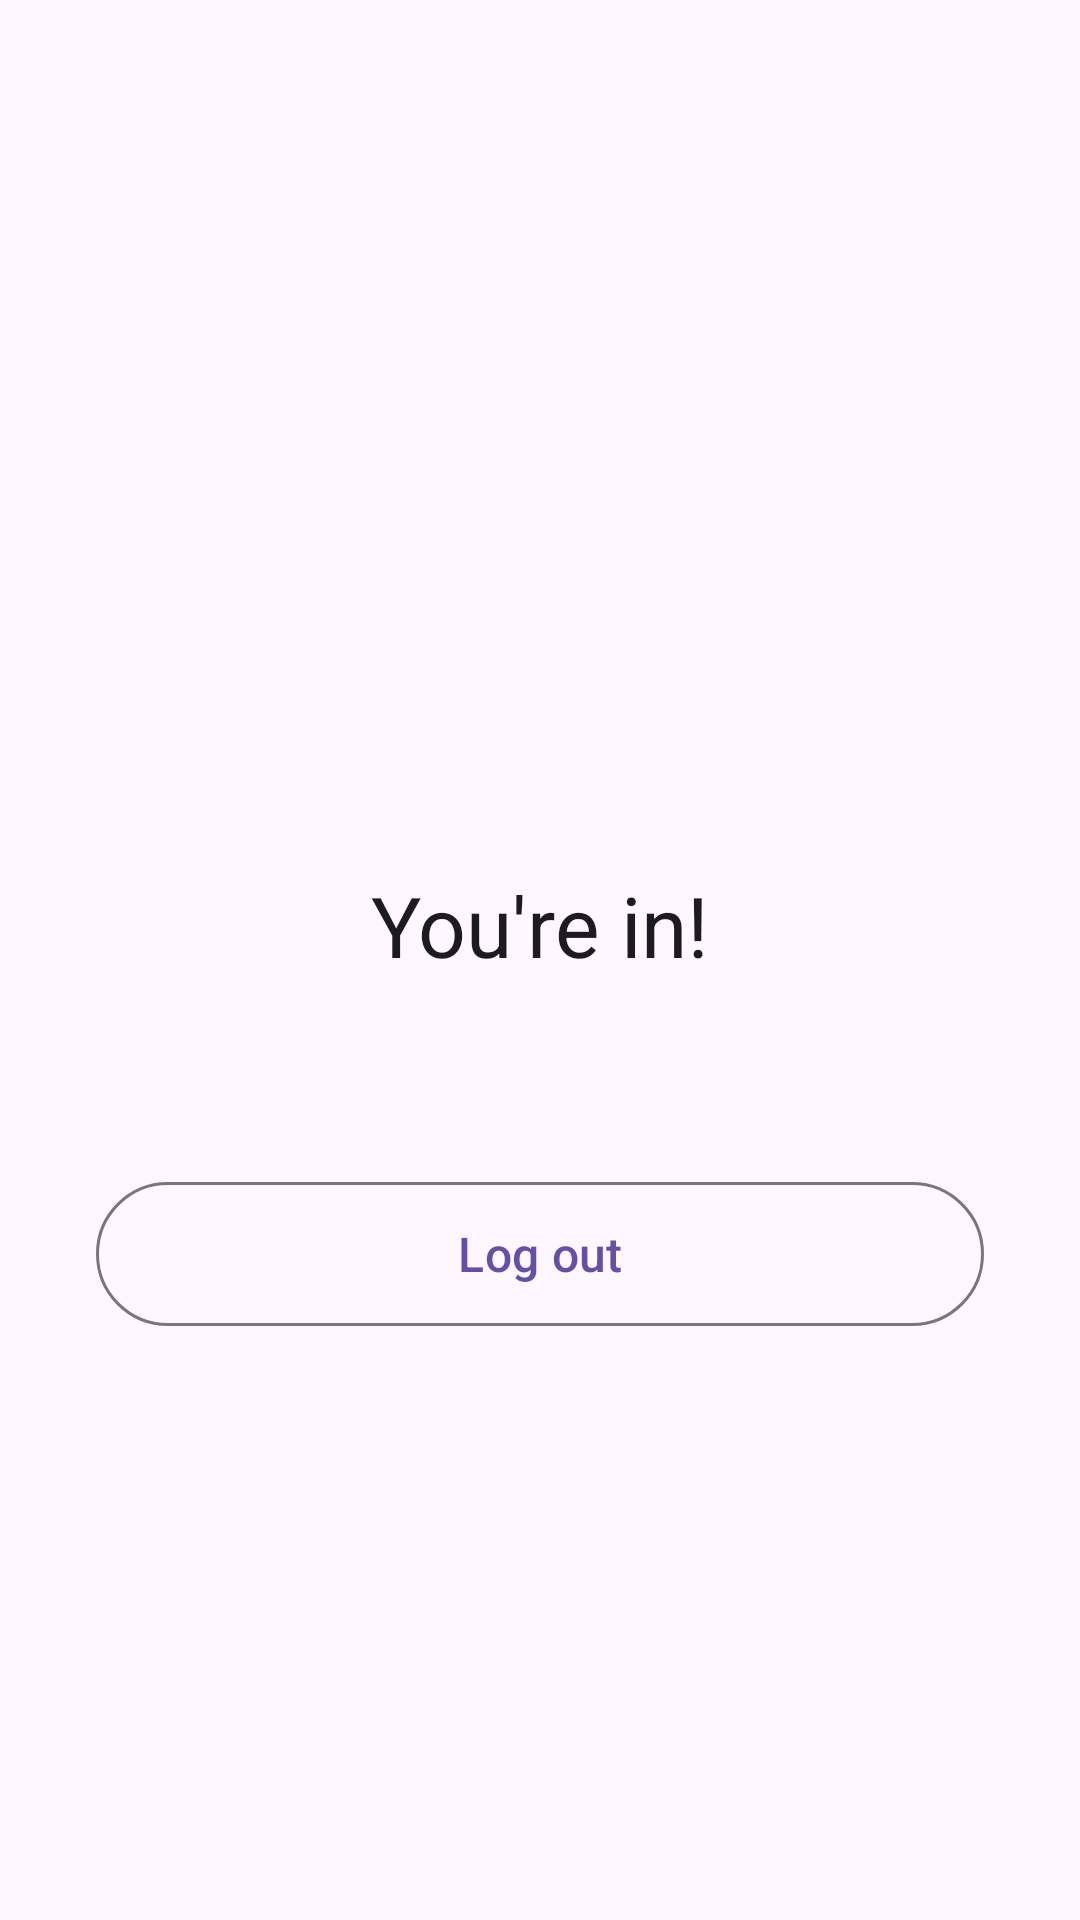

Here is an Android app screen rendered from its layout file. Give the layout XML and the strings, colors and styles it references.
<!-- AndroidManifest.xml: application theme Theme.FLoginSignup -->
<!-- res/layout/fragment_welcome.xml -->
<?xml version="1.0" encoding="utf-8"?>
<ScrollView xmlns:android="http://schemas.android.com/apk/res/android"
    xmlns:app="http://schemas.android.com/apk/res-auto"
    xmlns:tools="http://schemas.android.com/tools"
    android:layout_width="match_parent"
    android:layout_height="match_parent"
    android:fillViewport="true"
    tools:context=".WelcomeFragment">

    <LinearLayout
        android:layout_width="match_parent"
        android:layout_height="wrap_content"
        android:gravity="center"
        android:orientation="vertical"
        android:paddingHorizontal="32dp"
        android:paddingVertical="48dp">

        <ImageView
            android:layout_width="80dp"
            android:layout_height="80dp"
            android:contentDescription="@null"
            android:src="@drawable/ic_check_circle"
            app:tint="?attr/colorPrimary" />

        <TextView
            android:layout_width="wrap_content"
            android:layout_height="wrap_content"
            android:layout_marginTop="16dp"
            android:text="@string/welcome_title"
            android:textAppearance="?attr/textAppearanceHeadlineMedium" />

        <TextView
            android:id="@+id/tvWelcomeSubtitle"
            android:layout_width="wrap_content"
            android:layout_height="wrap_content"
            android:layout_marginTop="4dp"
            android:layout_marginBottom="40dp"
            android:gravity="center"
            android:textAppearance="?attr/textAppearanceBodyMedium"
            android:textColor="?attr/colorOnSurfaceVariant"
            tools:text="Signed in as someone@example.com" />

        <com.google.android.material.button.MaterialButton
            android:id="@+id/btnLogout"
            style="@style/Widget.Material3.Button.OutlinedButton"
            android:layout_width="match_parent"
            android:layout_height="56dp"
            android:text="@string/logout_button"
            android:textSize="16sp" />
    </LinearLayout>
</ScrollView>
<!-- resources referenced by this layout -->
<resources>
  <string name="logout_button">Log out</string>
  <string name="welcome_title">You\'re in!</string>
  <style name="Theme.FLoginSignup" parent="Base.Theme.FLoginSignup" />
  <style name="Base.Theme.FLoginSignup" parent="Theme.Material3.DayNight.NoActionBar">
          
          
      </style>
</resources>
